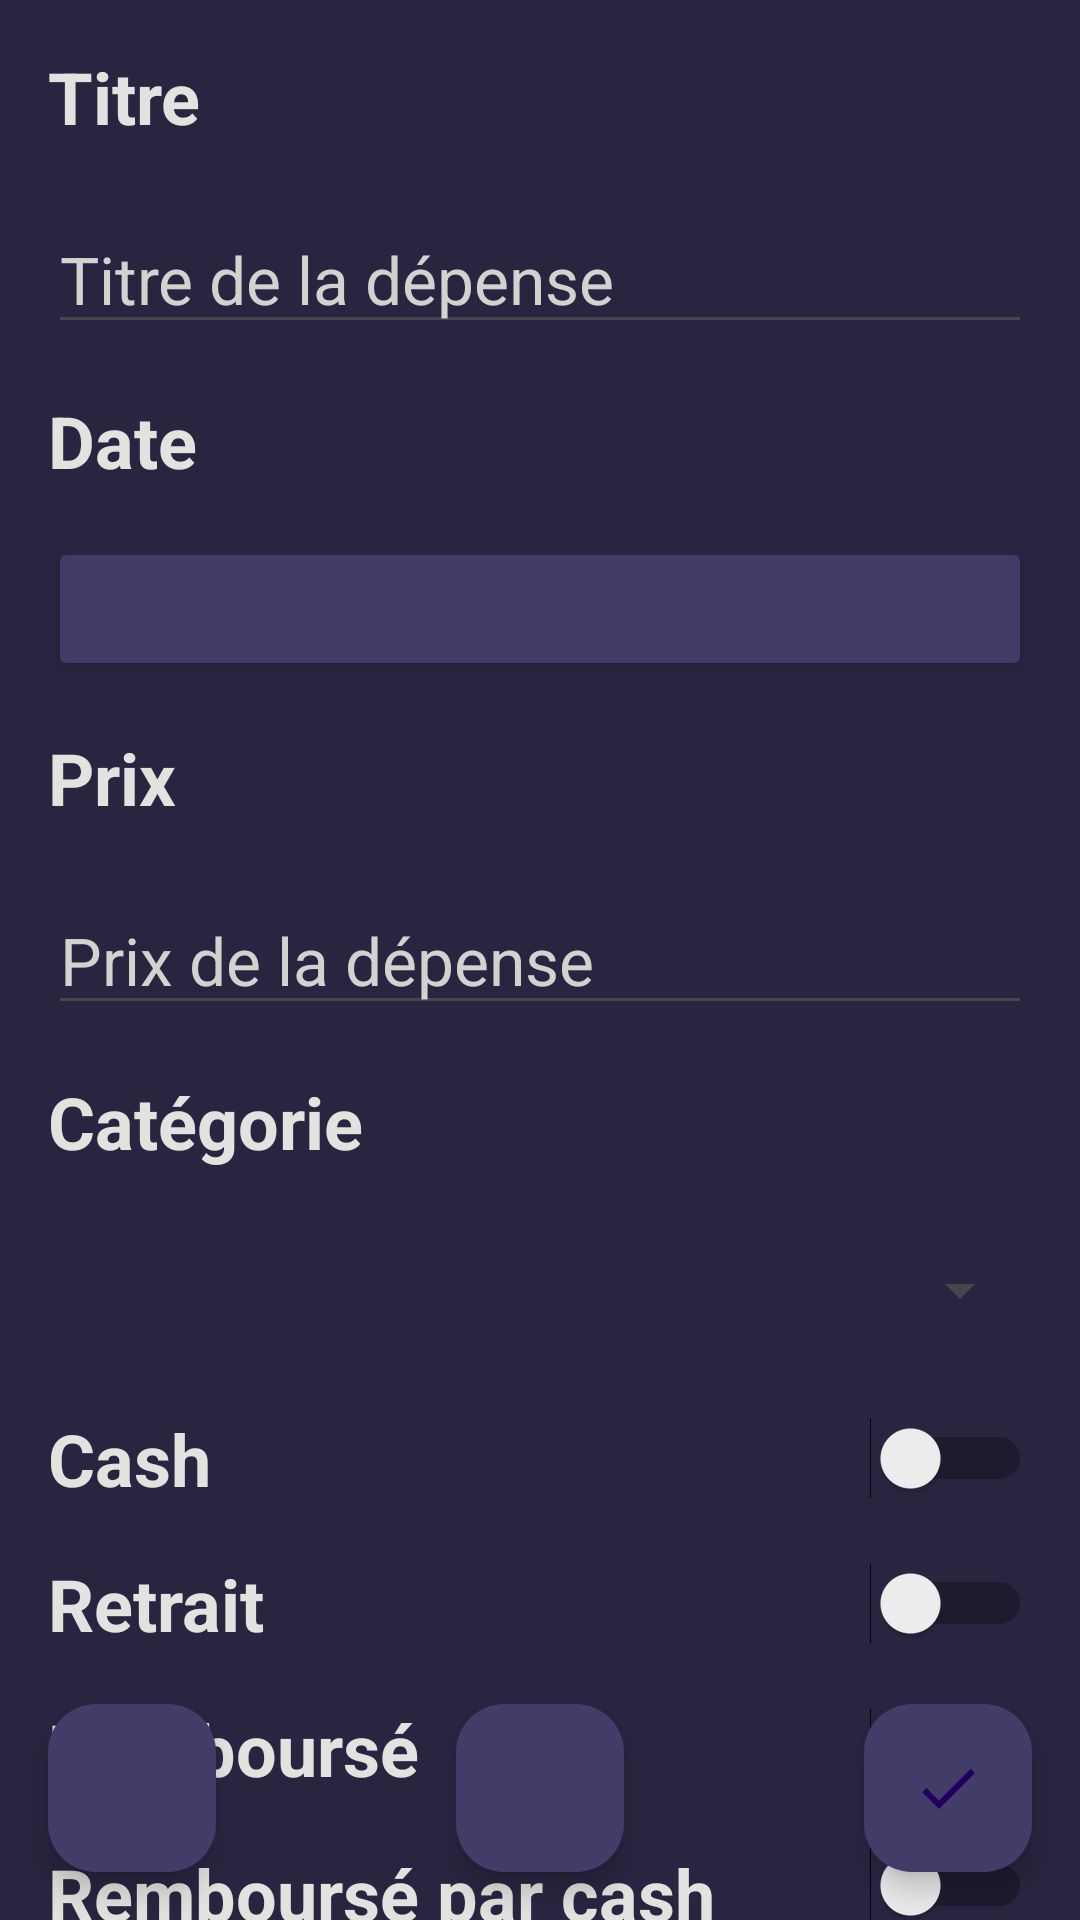

Layout XML and referenced resources for this Android screen:
<!-- AndroidManifest.xml: application theme Theme.Budget -->
<!-- res/layout/activity_expense_edit.xml -->
<?xml version="1.0" encoding="utf-8"?>
<androidx.constraintlayout.widget.ConstraintLayout xmlns:android="http://schemas.android.com/apk/res/android"
    xmlns:app="http://schemas.android.com/apk/res-auto"
    xmlns:tools="http://schemas.android.com/tools"
    android:layout_width="match_parent"
    android:layout_height="match_parent"
    tools:context="nfelis.budget.ExpenseEditActivity"
    android:background="@color/delftBlue">
    
    <LinearLayout
        android:layout_width="match_parent"
        android:layout_height="wrap_content"
        android:orientation="vertical"
        tools:ignore="MissingConstraints">

        <TextView
            android:layout_width="wrap_content"
            android:layout_height="wrap_content"
            android:layout_marginStart="16dp"
            android:layout_marginTop="16dp"
            android:text="Titre"
            android:textColor="@color/platinum"
            android:textStyle="bold"
            android:textSize="24sp"/>

        <EditText
            android:id="@+id/titreEditText"
            android:layout_width="match_parent"
            android:layout_height="wrap_content"
            android:layout_gravity="left"
            android:layout_marginStart="16dp"
            android:layout_marginEnd="16dp"
            android:layout_marginTop="20dp"
            android:hint="Titre de la dépense"
            android:maxLines="1"
            android:textColor="@color/platinum"
            android:textColorHint="@color/timberwolf"
            android:textSize="22sp"
            android:inputType="text"/>

        <TextView
            android:layout_width="wrap_content"
            android:layout_height="wrap_content"
            android:layout_marginStart="16dp"
            android:layout_marginTop="16dp"
            android:text="Date"
            android:textColor="@color/platinum"
            android:textStyle="bold"
            android:textSize="24sp"/>

        <Button
            android:id="@+id/dateButton"
            android:layout_width="match_parent"
            android:layout_height="wrap_content"
            android:layout_marginStart="16dp"
            android:layout_marginTop="16dp"
            android:layout_marginEnd="16dp"
            android:ems="10"
            android:textColor="@color/platinum"
            android:backgroundTint="@color/delftBlue_2"
            android:onClick="openDatePicker"/>

        <TextView
            android:layout_width="wrap_content"
            android:layout_height="wrap_content"
            android:layout_marginStart="16dp"
            android:layout_marginTop="16dp"
            android:text="Prix"
            android:textColor="@color/platinum"
            android:textStyle="bold"
            android:textSize="24sp"/>

        <EditText
            android:id="@+id/editTextNumber"
            android:layout_width="match_parent"
            android:layout_height="wrap_content"
            android:layout_gravity="left"
            android:layout_marginStart="16dp"
            android:layout_marginTop="20dp"
            android:layout_marginEnd="16dp"
            android:ems="10"
            android:hint="Prix de la dépense"
            android:inputType="number|numberDecimal"
            android:textColor="@color/platinum"
            android:textColorHint="@color/timberwolf"
            android:textSize="22sp" />

        <TextView
            android:layout_width="wrap_content"
            android:layout_height="wrap_content"
            android:layout_marginStart="16dp"
            android:layout_marginTop="16dp"
            android:text="Catégorie"
            android:textColor="@color/platinum"
            android:textStyle="bold"
            android:textSize="24sp"/>

        <Spinner
            android:id="@+id/categorySpinner"
            android:layout_width="match_parent"
            android:layout_height="wrap_content"
            android:layout_marginStart="16dp"
            android:layout_marginEnd="16dp"
            android:layout_marginTop="16dp"
            android:minHeight="48dp"
            android:textColor="@color/platinum"
            android:textSize="22sp"/>

        <Switch
            android:id="@+id/switchCash"
            android:layout_width="match_parent"
            android:layout_height="wrap_content"
            android:layout_marginStart="16dp"
            android:layout_marginEnd="16dp"
            android:layout_marginTop="16dp"
            android:text="Cash"
            android:textColor="@color/platinum"
            android:textSize="24sp"
            android:textStyle="bold"
            app:layout_constraintStart_toStartOf="parent"
            tools:ignore="UseSwitchCompatOrMaterialXml" />

        <Switch
            android:id="@+id/switchRetrait"
            android:layout_width="match_parent"
            android:layout_height="wrap_content"
            android:layout_marginStart="16dp"
            android:layout_marginTop="16dp"
            android:layout_marginEnd="16dp"
            android:text="Retrait"
            android:textColor="@color/platinum"
            android:textSize="24sp"
            android:textStyle="bold"
            app:layout_constraintStart_toStartOf="parent"
            tools:ignore="UseSwitchCompatOrMaterialXml" />

        <Switch
            android:id="@+id/switchRembourse"
            android:layout_width="match_parent"
            android:layout_height="wrap_content"
            android:layout_marginStart="16dp"
            android:layout_marginTop="16dp"
            android:layout_marginEnd="16dp"
            android:text="Remboursé"
            android:textColor="@color/platinum"
            android:textSize="24sp"
            android:textStyle="bold"
            app:layout_constraintStart_toStartOf="parent"
            tools:ignore="UseSwitchCompatOrMaterialXml" />

        <Switch
            android:id="@+id/switchRembourseCash"
            android:layout_width="match_parent"
            android:layout_height="wrap_content"
            android:layout_marginStart="16dp"
            android:layout_marginTop="16dp"
            android:layout_marginEnd="16dp"
            android:text="Remboursé par cash"
            android:textColor="@color/platinum"
            android:textSize="24sp"
            android:textStyle="bold"
            app:layout_constraintStart_toStartOf="parent"
            tools:ignore="UseSwitchCompatOrMaterialXml" />


    </LinearLayout>

    <com.google.android.material.floatingactionbutton.FloatingActionButton
        android:id="@+id/saveButton"
        android:layout_width="wrap_content"
        android:layout_height="wrap_content"
        android:layout_marginEnd="16dp"
        android:layout_marginBottom="16dp"
        android:clickable="true"
        android:importantForAccessibility="no"
        android:src="@drawable/check"
        android:tint="@color/platinum"
        app:backgroundTint="@color/delftBlue_2"
        app:layout_constraintBottom_toBottomOf="parent"
        app:layout_constraintEnd_toEndOf="parent"
        tools:ignore="ImageContrastCheck"
        android:onClick="saveExpense"/>

    <com.google.android.material.floatingactionbutton.FloatingActionButton
        android:id="@+id/cancelButton"
        android:layout_width="wrap_content"
        android:layout_height="wrap_content"
        android:layout_marginStart="16dp"
        android:layout_marginBottom="16dp"
        android:clickable="true"
        android:importantForAccessibility="no"
        android:tint="@color/platinum"
        app:backgroundTint="@color/delftBlue_2"
        app:layout_constraintBottom_toBottomOf="parent"
        app:layout_constraintStart_toStartOf="parent"
        app:srcCompat="@drawable/cancel"
        tools:ignore="ImageContrastCheck"
        android:onClick="cancel"/>

    <com.google.android.material.floatingactionbutton.FloatingActionButton
        android:id="@+id/deleteButton"
        android:layout_width="wrap_content"
        android:layout_height="wrap_content"
        android:layout_marginBottom="16dp"
        android:clickable="true"
        app:layout_constraintBottom_toBottomOf="parent"
        app:layout_constraintEnd_toEndOf="parent"
        app:layout_constraintStart_toStartOf="parent"
        app:srcCompat="@drawable/delete"
        android:importantForAccessibility="no"
        android:tint="@color/platinum"
        app:backgroundTint="@color/delftBlue_2"
        android:onClick="deleteExpense"/>


</androidx.constraintlayout.widget.ConstraintLayout>
<!-- resources referenced by this layout -->
<resources>
  <color name="delftBlue">#292541</color>
  <color name="delftBlue_2">#423C68</color>
  <color name="platinum">#E2E2DF</color>
  <color name="timberwolf">#D2D2CF</color>
  <!-- drawable check (drawable) -->
  <vector android:height="24dp" android:tint="#000000"
      android:viewportHeight="24" android:viewportWidth="24"
      android:width="24dp" xmlns:android="http://schemas.android.com/apk/res/android">
      <path android:fillColor="@color/platinum" android:pathData="M9,16.17L4.83,12l-1.42,1.41L9,19 21,7l-1.41,-1.41z"/>
  </vector>
  <style name="Theme.Budget" parent="Base.Theme.Budget" />
  <style name="Base.Theme.Budget" parent="Theme.Material3.DayNight.NoActionBar">
          
          
          <item name="colorPrimary">@color/platinum</item>
          <item name="colorPrimaryVariant">@color/platinum</item>
          <item name="backgroundColor">@color/delftBlue</item>
          <item name="colorOnBackground">@color/delftBlue_2</item>
      </style>
</resources>
